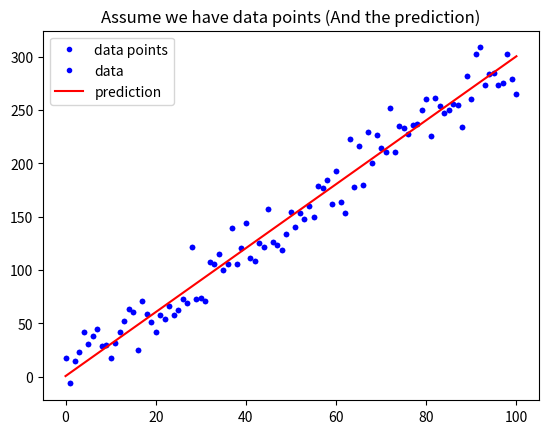

This chart was generated by the following Python code: (Note: this script raises an exception after producing the figure.)
import numpy as np
import matplotlib.pyplot as plt

def mean_squared_error():
    """
    請完成這個 Function 後往下執行
    """


w = 3
b = 0.5

x_lin = np.linspace(0, 100, 101)

y = (x_lin + np.random.randn(101) * 5) * w + b

plt.plot(x_lin, y, 'b.', label = 'data points')
plt.title("Assume we have data points")
plt.legend(loc = 2)
plt.show()

y_hat = x_lin * w + b
plt.plot(x_lin, y, 'b.', label = 'data')
plt.plot(x_lin, y_hat, 'r-', label = 'prediction')
plt.title("Assume we have data points (And the prediction)")
plt.legend(loc = 2)
plt.show()

# 執行 Function, 確認有沒有正常執行
MSE = mean_squared_error(y, y_hat)
MAE = mean_absolute_error(y, y_hat)
print("The Mean squared error is %.3f" % (MSE))
print("The Mean absolute error is %.3f" % (MAE))